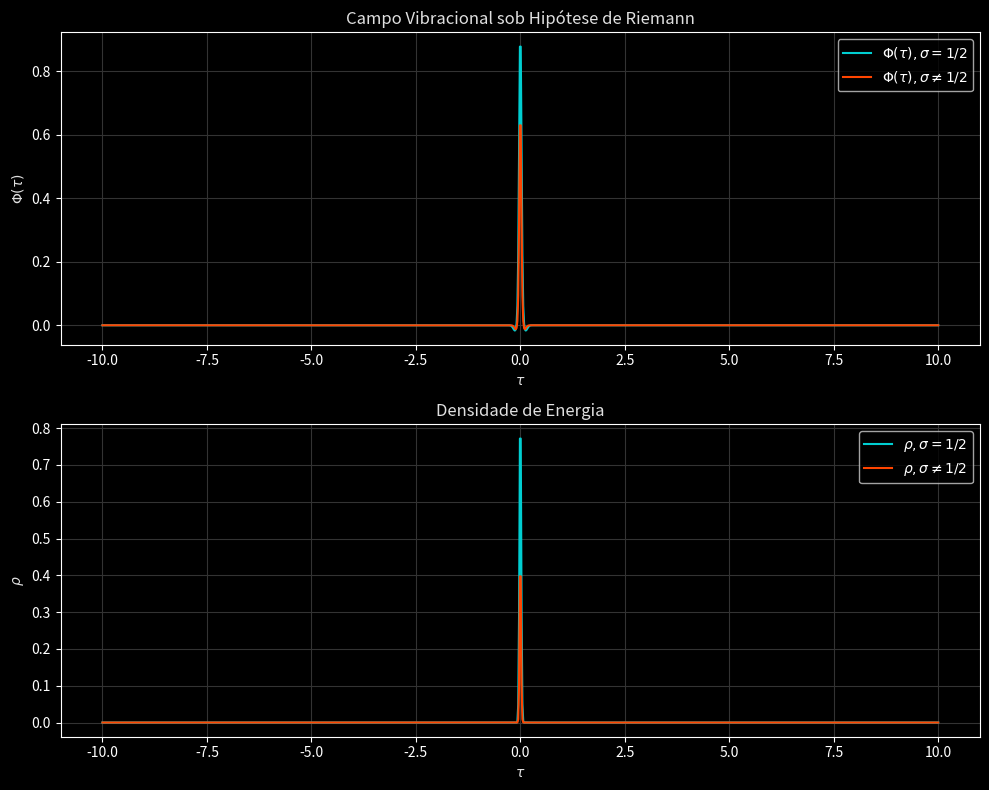

The matplotlib source for this figure:
import numpy as np
import matplotlib.pyplot as plt

tau = np.linspace(-10, 10, 1000)
A_0 = 1.0
tau_scale = 1.0

t_n_valid = [14.134725, 21.022040, 25.010858, 30.424876, 32.935062]
t_n_invalid = [14.134725 * 1.2, 21.022040 * 1.2, 25.010858 * 1.2, 30.424876 * 1.2, 32.935062 * 1.2]
n_zeros = len(t_n_valid)

omega_n_valid = np.array(t_n_valid) / tau_scale
omega_n_invalid = np.array(t_n_invalid) / tau_scale
w_n_valid = np.array([np.log(n + 2) / (1 + 0.01 * t_n**2) for n, t_n in enumerate(t_n_valid)])
w_n_invalid = np.array([np.log(n + 2) / (1 + 0.01 * t_n**2) for n, t_n in enumerate(t_n_invalid)])

Phi_valid = np.zeros_like(tau)
Phi_invalid = np.zeros_like(tau)
for i in range(n_zeros):
    Phi_valid += w_n_valid[i] * A_0 * np.exp(-0.5 * (tau * omega_n_valid[i])**2) * np.cos(omega_n_valid[i] * tau)
    Phi_invalid += w_n_invalid[i] * A_0 * np.exp(-0.5 * (tau * omega_n_invalid[i])**2) * np.cos(omega_n_invalid[i] * tau)

rho_valid = np.abs(Phi_valid)**2
rho_invalid = np.abs(Phi_invalid)**2

plt.style.use('dark_background')
fig, (ax1, ax2) = plt.subplots(2, 1, figsize=(10, 8))

ax1.plot(tau, Phi_valid, color='#00CED1', label=r'$\Phi(\tau), \sigma = 1/2$')
ax1.plot(tau, Phi_invalid, color='#ff4500', label=r'$\Phi(\tau), \sigma \neq 1/2$')
ax1.set_title('Campo Vibracional sob Hipótese de Riemann', color='#e0e0e0')
ax1.set_xlabel(r'$\tau$', color='#e0e0e0')
ax1.set_ylabel(r'$\Phi(\tau)$', color='#e0e0e0')
ax1.legend()
ax1.grid(True, color='#333')

ax2.plot(tau, rho_valid, color='#00CED1', label=r'$\rho, \sigma = 1/2$')
ax2.plot(tau, rho_invalid, color='#ff4500', label=r'$\rho, \sigma \neq 1/2$')
ax2.set_title('Densidade de Energia', color='#e0e0e0')
ax2.set_xlabel(r'$\tau$', color='#e0e0e0')
ax2.set_ylabel(r'$\rho$', color='#e0e0e0')
ax2.legend()
ax2.grid(True, color='#333')

plt.tight_layout()
plt.savefig('riemann_hypothesis_test.png', dpi=300, bbox_inches='tight')
plt.show()
